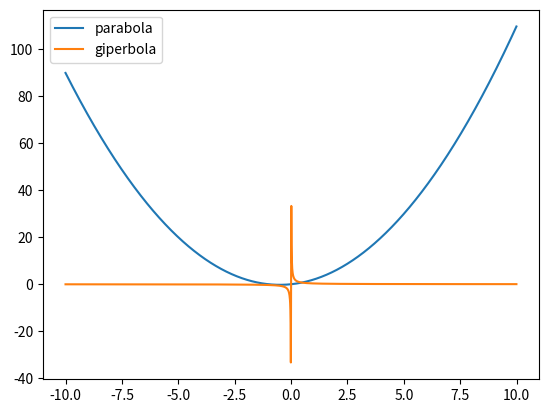

Write Python code to recreate this figure.
import numpy as np
import matplotlib.pyplot as plt
def parabola(a=1,b=1,c=0):
    """risuet parabolu"""
    x=np.arange(-10,10,0.01)
    x[1000]=0.01
    y=a*x**2+b*x+c
    plt.plot(x,y,label='parabola')
    plt.legend()
    d=1/(x*3)
    plt.plot(x,d,label='giperbola')
    plt.legend()
    plt.show()
parabola()
